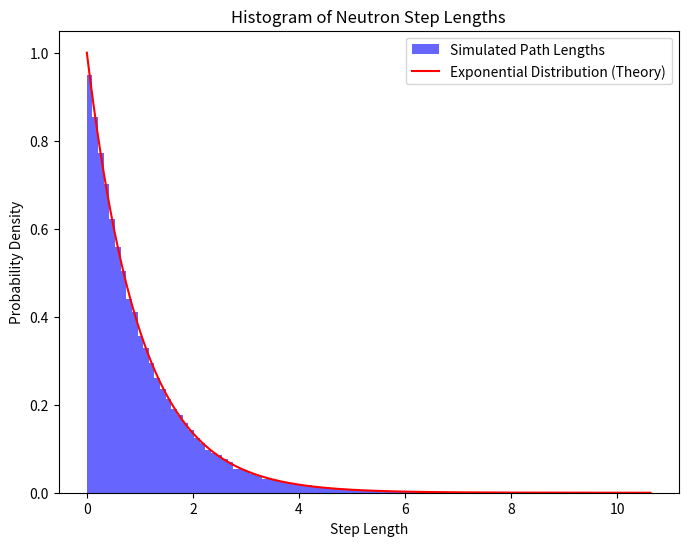
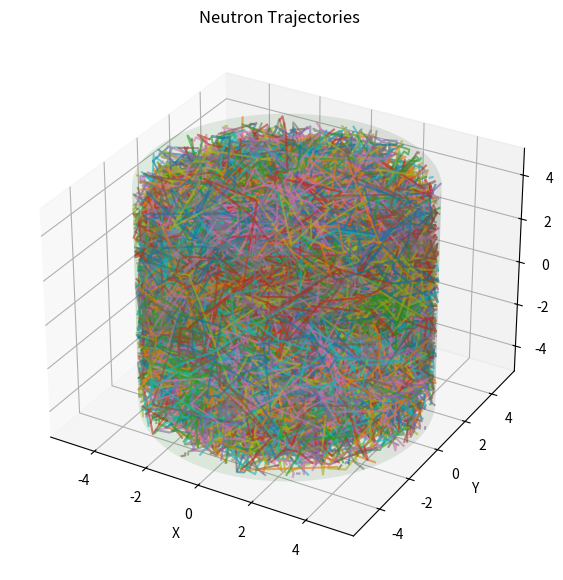

Source code (Python) for these figures, in order:
# -*- coding: utf-8 -*-
"""
Created on Wed Feb 19 13:51:41 2025

[redacted]
"""

import numpy as np
import numpy.random as rand
import matplotlib.pyplot as plt

# Function to generate a random unit vector (isotropic directions)
def random_unit_vector():
    v = np.random.normal(size=3)
    return v / np.linalg.norm(v)

# Function to generate random positions inside a sphere
def random_position_sphere(radius):
    while True:
        pos = rand.uniform(-radius, radius, 3)
        if np.linalg.norm(pos) <= radius:
            return pos

# Function to generate random positions inside a cylinder
def random_position_cylinder(radius, height):
    while True:
        x, y = rand.uniform(-radius, radius, 2)
        if x**2 + y**2 <= radius**2:
            break
    z = rand.uniform(-height / 2, height / 2)
    return np.array([x, y, z])

# Function to simulate neutron trajectories
def simulate_neutron_trajectories(boundary, size, n_neutrons=50, mean_free_path=1):
    trajectories = []
    exited_neutrons = 0
    for _ in range(n_neutrons):
        # Choose initial position
        if boundary == "sphere":
            position = random_position_sphere(size)
        elif boundary == "cylinder":
            position = random_position_cylinder(size[0], size[1])
        else:
            raise ValueError("Boundary must be 'sphere' or 'cylinder'")
        
        path = [position]  # Store trajectory
        
        while True:
            direction = random_unit_vector()
            d = np.random.exponential(mean_free_path)  # Sample free path
            
            new_position = position + d * direction  # Move neutron
            
            # Check if neutron has exited
            if boundary == "sphere" and np.linalg.norm(new_position) > size:
                exited_neutrons += 1
                break
            elif boundary == "cylinder" and (new_position[2] > size[1]/2 or new_position[2] < -size[1]/2 or new_position[0]**2 + new_position[1]**2 > size[0]**2):
                exited_neutrons += 1
                break
            
            path.append(new_position)
            position = new_position  # Update position
            
        trajectories.append(np.array(path))  # Store path
    
    # Validation check
    if exited_neutrons == n_neutrons:
        print(f"All neutrons ({exited_neutrons} neutrons) successfully exited the boundary. Simulation is correct.")
    else:
        print(f"Error: {n_neutrons - exited_neutrons} neutrons did not exit the boundary!")

    
    return trajectories


# Function to plot neutron trajectories
def plot_trajectories(trajectories, boundary, size):
    fig = plt.figure(figsize=(7, 7))
    ax = fig.add_subplot(111, projection='3d')

    for traj in trajectories:
        ax.plot(traj[:, 0], traj[:, 1], traj[:, 2], alpha=0.6)
    if boundary_type == "sphere":
        # Extract radius
        radius = size  
        u = np.linspace(0, 2 * np.pi, 100)
        v = np.linspace(0, np.pi, 50)
        x = radius * np.outer(np.cos(u), np.sin(v))
        y = radius * np.outer(np.sin(u), np.sin(v))
        z = radius * np.outer(np.ones(np.size(u)), np.cos(v))
        ax.plot_surface(x, y, z, color='b', alpha=0.1, edgecolor='none', label="Sphere Boundary")
    
    elif boundary_type == "cylinder":
        # Extract radius and height
        radius, height = size  
        theta = np.linspace(0, 2 * np.pi, 100)
        z = np.linspace(-height / 2, height / 2, 50)
        theta, z = np.meshgrid(theta, z)
        x = radius * np.cos(theta)
        y = radius * np.sin(theta)
        ax.plot_surface(x, y, z, color='g', alpha=0.1, edgecolor='none', label="Cylinder Boundary")

    ax.set_xlabel("X")
    ax.set_ylabel("Y")
    ax.set_zlabel("Z")
    ax.set_title("Neutron Trajectories")

# Function to simulate neutron trajectories and record step lengths
def simulate_neutron_trajectories_with_lengths(boundary, size, n_neutrons=50, mean_free_path=1):
    step_lengths = []  # List to store free path lengths
    
    trajectories = []
    
    for _ in range(n_neutrons):
        # Choose initial position
        if boundary == "sphere":
            position = random_position_sphere(size)
        elif boundary == "cylinder":
            position = random_position_cylinder(size[0], size[1])
        else:
            raise ValueError("Boundary must be 'sphere' or 'cylinder'")
        
        path = [position]  # Store trajectory
        
        while True:
            direction = random_unit_vector()
            d = np.random.exponential(mean_free_path)  # Sample free path
            step_lengths.append(d)  # Record the free path length
            
            new_position = position + d * direction  # Move neutron
            
            # Check if neutron has exited
            if boundary == "sphere" and np.linalg.norm(new_position) > size:
                break
            elif boundary == "cylinder" and (new_position[2] > size[1]/2 or new_position[2] < -size[1]/2 or new_position[0]**2 + new_position[1]**2 > size[0]**2):
                break
            
            path.append(new_position)
            position = new_position  # Update position
            
        trajectories.append(np.array(path))  # Store path
        
    return trajectories, step_lengths

# Function to plot histogram of free path lengths
def plot_free_path_lengths_histogram(step_lengths, mean_free_path=1):
    plt.figure(figsize=(8, 6))
    plt.hist(step_lengths, bins=100, density=True, alpha=0.6, color='b', label="Simulated Path Lengths")
    
    # Plot the expected exponential distribution
    x = np.linspace(0, max(step_lengths), 1000)
    y = (1 / mean_free_path) * np.exp(-x / mean_free_path)
    plt.plot(x, y, 'r-', label="Exponential Distribution (Theory)")
    
    plt.xlabel("Step Length")
    plt.ylabel("Probability Density")
    plt.title("Histogram of Neutron Step Lengths")
    plt.legend()
    plt.show()




boundary_type = "cylinder"  # Change to "cylinder" to switch
size = 5 if boundary_type == "sphere" else (5, 10)  # Radius for sphere, (radius, height) for cylinder

trajectories, step_lengths = simulate_neutron_trajectories_with_lengths(boundary_type, size, 10000)
plot_free_path_lengths_histogram(step_lengths, mean_free_path=1)
   

# Example usage

boundary_type = "cylinder"  # Change to "cylinder" to switch
size = 5 if boundary_type == "sphere" else (5, 10)  # Radius for sphere, (radius, height) for cylinder


trajectories = simulate_neutron_trajectories(boundary_type, size, 10000)
plot_trajectories(trajectories, boundary_type, size)